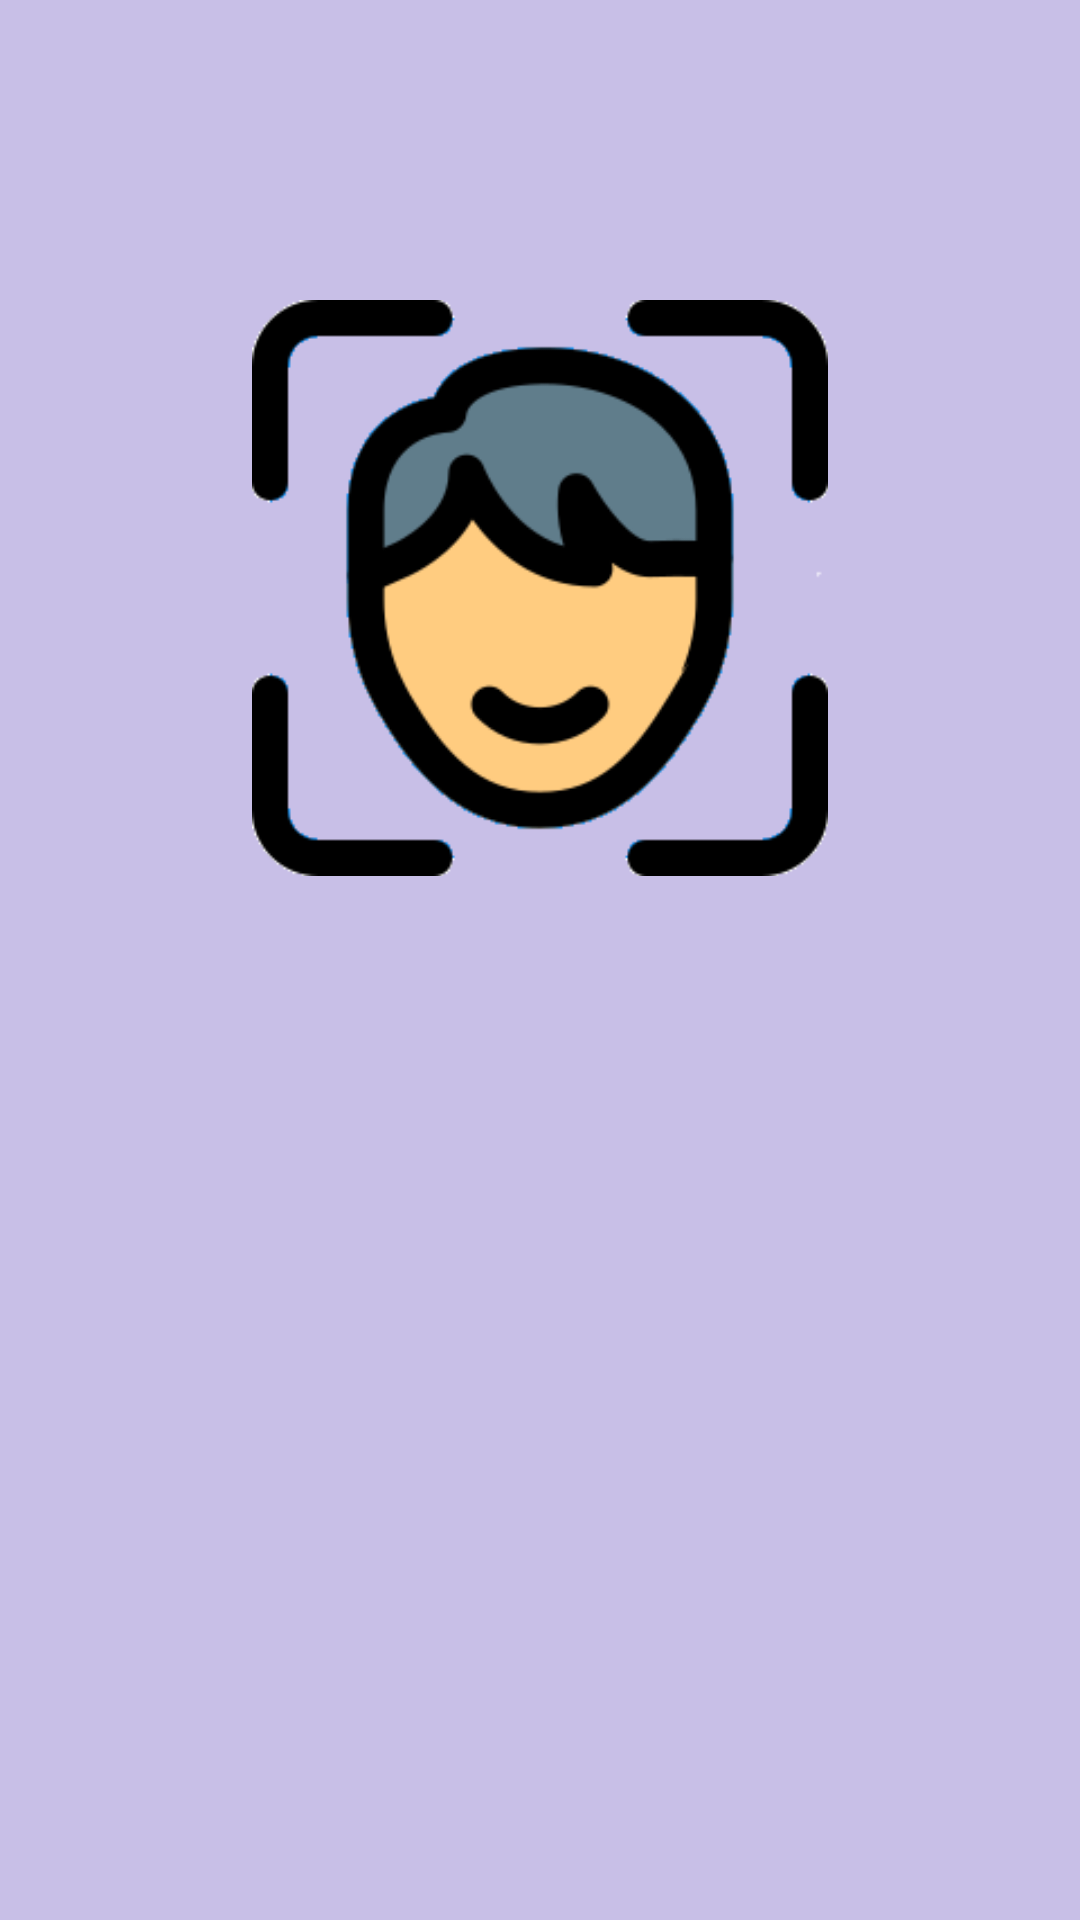

Write the Android layout XML for this screen, with the resource values it uses.
<!-- AndroidManifest.xml: application theme AppTheme -->
<!-- res/layout/activity_splash.xml -->
<?xml version="1.0" encoding="utf-8"?>

<LinearLayout xmlns:android="http://schemas.android.com/apk/res/android"
    xmlns:app="http://schemas.android.com/apk/res-auto"
    xmlns:tools="http://schemas.android.com/tools"
    android:layout_width="match_parent"
    android:layout_height="match_parent"
    android:background="#C8BFE7"
    android:orientation="vertical"
    tools:context=".Splash">

    <ImageView
        android:layout_width="match_parent"
        android:layout_height="192dp"
        android:layout_marginTop="100sp"
        android:gravity="center_vertical"
        android:src="@drawable/apptitle" />

</LinearLayout>
<!-- resources referenced by this layout -->
<resources>
  <!-- drawable apptitle: png bitmap (drawable, 14876 bytes) -->
  <style name="AppTheme" parent="Theme.AppCompat.Light.DarkActionBar">
          
          <item name="colorPrimary">@color/colorPrimary</item>
          <item name="colorPrimaryDark">@color/colorPrimaryDark</item>
          <item name="colorAccent">@color/colorAccent</item>
      </style>
  <!-- not gathered from this repository: default colours our renderer supplied (Android Studio template values) -->
  <color name="colorPrimary">#FF6200EE</color>
  <color name="colorPrimaryDark">#FF3700B3</color>
  <color name="colorAccent">#FF03DAC5</color>
</resources>
